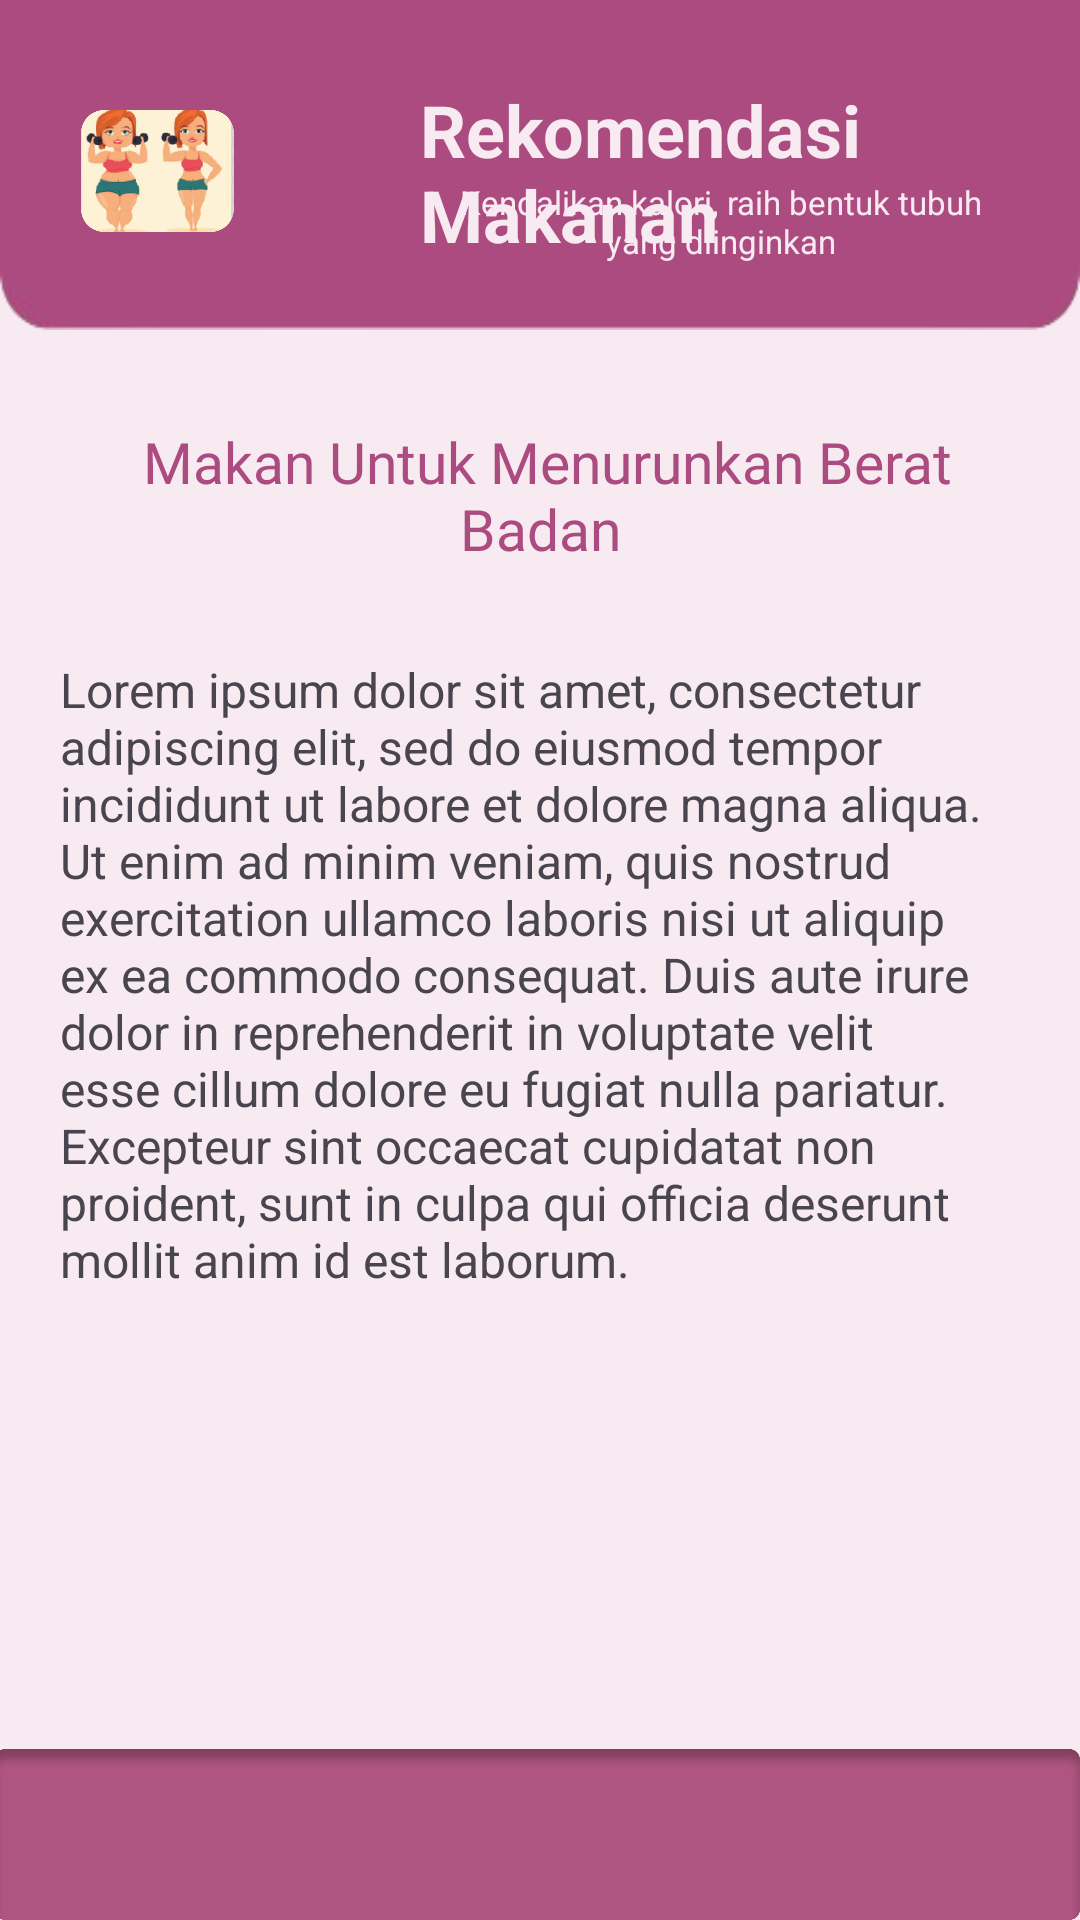

Reconstruct the res/layout file that produces this screen, plus the resources it refers to.
<!-- AndroidManifest.xml: application theme Theme.PUI -->
<!-- res/layout/activity_naikkan_rekomendasimakanan.xml -->
<?xml version="1.0" encoding="utf-8"?>
<RelativeLayout xmlns:android="http://schemas.android.com/apk/res/android"
    xmlns:tools="http://schemas.android.com/tools"
    android:layout_width="match_parent"
    android:layout_height="match_parent"
    android:background="#F7EAF1">

    
    <ScrollView
        android:layout_width="match_parent"
        android:layout_height="match_parent"
        android:layout_marginBottom="57dp">

        
        <LinearLayout
            android:layout_width="match_parent"
            android:layout_height="wrap_content"
            android:orientation="vertical">

            

            <RelativeLayout
                android:layout_width="wrap_content"
                android:layout_height="wrap_content">

                

                <ImageView
                    android:id="@+id/dasbordatas"
                    android:layout_width="wrap_content"
                    android:layout_height="110dp"
                    android:background="@drawable/dasbordatas" />

                <ImageView
                    android:layout_width="wrap_content"
                    android:layout_height="88dp"
                    android:layout_alignParentStart="true"
                    android:layout_alignParentTop="true"
                    android:layout_alignParentEnd="true"
                    android:layout_marginStart="27dp"
                    android:layout_marginTop="13dp"
                    android:layout_marginEnd="282dp"
                    android:layout_marginBottom="10dp"
                    android:src="@drawable/gambaraturberatbadan" />

                <TextView
                    android:id="@+id/textView"
                    android:layout_width="271dp"
                    android:layout_height="wrap_content"
                    android:layout_alignParentStart="true"
                    android:layout_alignParentTop="true"
                    android:layout_alignParentEnd="true"
                    android:layout_marginStart="140dp"
                    android:layout_marginTop="27dp"
                    android:layout_marginEnd="0dp"
                    android:layout_marginBottom="10dp"
                    android:text="Rekomendasi Makanan"
                    android:textColor="#F7EAF1"
                    android:textSize="24sp"
                    android:textStyle="bold" />

                <TextView
                    android:id="@+id/textView1"
                    android:layout_width="wrap_content"
                    android:layout_height="wrap_content"
                    android:layout_alignParentStart="true"
                    android:layout_alignParentTop="true"
                    android:layout_alignParentEnd="true"
                    android:layout_marginStart="143dp"
                    android:layout_marginTop="60dp"
                    android:layout_marginEnd="23dp"
                    android:layout_marginBottom="10dp"
                    android:text="Kendalikan kalori, raih bentuk tubuh yang diinginkan"
                    android:textAlignment="center"
                    android:textColor="#F7EAF1"
                    android:textSize="11sp"
                    android:textStyle="normal" />

                

            </RelativeLayout>

            <TextView
                android:layout_width="match_parent"
                android:layout_height="wrap_content"
                android:text=" Makan Untuk Menurunkan Berat Badan"
                android:textAlignment="center"
                android:textColor="#AB4B7F"
                android:textSize="19sp"
                android:fontFamily="@font/poppin_extra_bold"
                android:layout_marginHorizontal="20dp"
                android:layout_marginVertical="30dp"
                />

            <TextView
                android:layout_width="match_parent"
                android:layout_height="wrap_content"
                android:text="Lorem ipsum dolor sit amet, consectetur adipiscing elit, sed do eiusmod tempor incididunt ut labore et dolore magna aliqua. Ut enim ad minim veniam, quis nostrud exercitation ullamco laboris nisi ut aliquip ex ea commodo consequat. Duis aute irure dolor in reprehenderit in voluptate velit esse cillum dolore eu fugiat nulla pariatur. Excepteur sint occaecat cupidatat non proident, sunt in culpa qui officia deserunt mollit anim id est laborum."
                android:textSize="16dp"
                android:layout_marginHorizontal="20dp"/>

            

        </LinearLayout>
    </ScrollView>

    
    <ImageView
        android:id="@+id/imageView9"
        android:layout_width="wrap_content"
        android:layout_height="57dp"
        android:layout_alignParentBottom="true"
        android:layout_marginBottom="0dp"
        android:background="@drawable/navigatorbar"
        tools:layout_editor_absoluteX="0dp"
        tools:layout_editor_absoluteY="500dp" />

</RelativeLayout>
<!-- resources referenced by this layout -->
<resources>
  <!-- drawable dasbordatas: png bitmap (drawable, 4000 bytes) -->
  <!-- drawable gambaraturberatbadan: png bitmap (drawable, 101320 bytes) -->
  <!-- drawable navigatorbar: png bitmap (drawable, 23688 bytes) -->
  <style name="Theme.PUI" parent="Base.Theme.PUI" />
  <style name="Base.Theme.PUI" parent="Theme.Material3.DayNight.NoActionBar">
          
          
      </style>
</resources>
